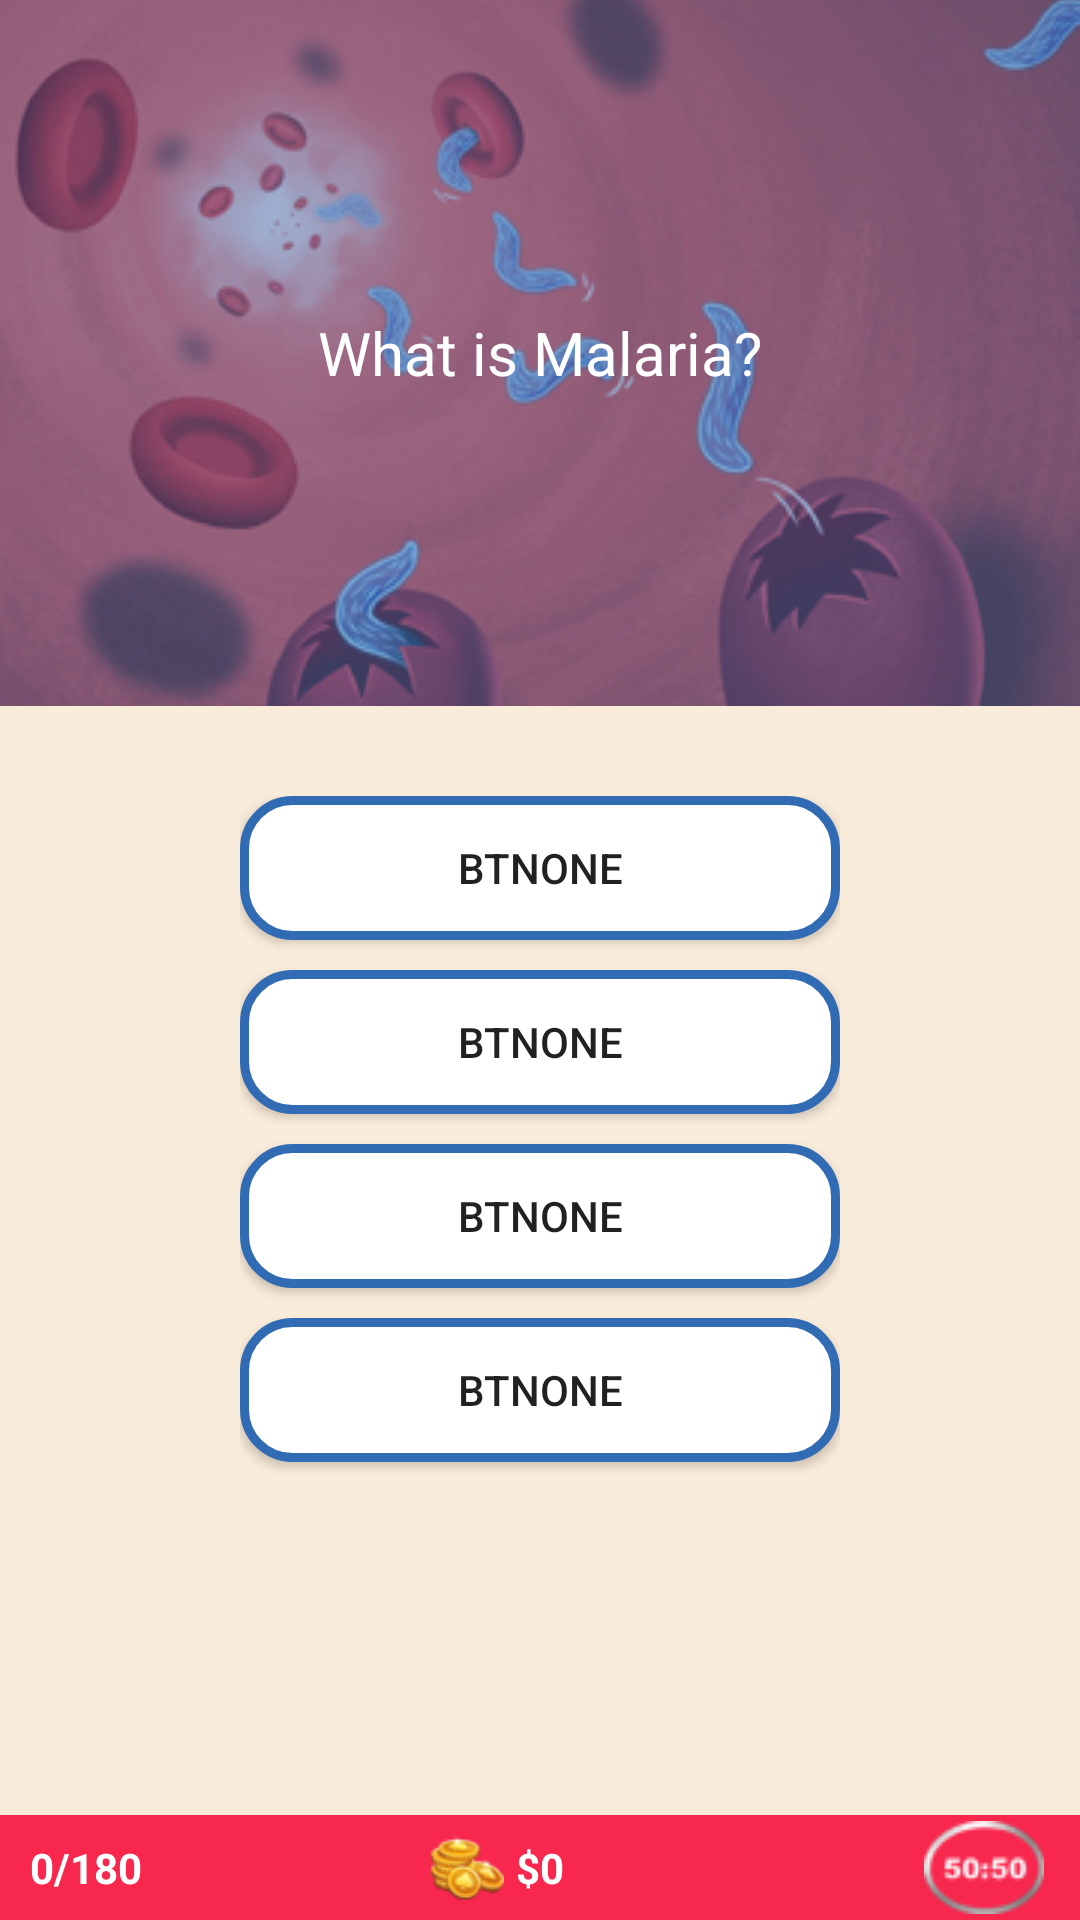

Produce the Android XML layout that renders to this screen, including the resource entries it uses.
<!-- AndroidManifest.xml: application theme AppTheme -->
<!-- res/layout/activity_level_two.xml -->
<?xml version="1.0" encoding="utf-8"?>
<LinearLayout xmlns:android="http://schemas.android.com/apk/res/android"
    xmlns:app="http://schemas.android.com/apk/res-auto"
    xmlns:tools="http://schemas.android.com/tools"
    android:layout_width="match_parent"
    android:layout_height="match_parent"
    android:orientation="vertical"
    android:weightSum="3"
    android:background="#faecdb"
    tools:context=".LevelTwoActivity">


    <FrameLayout
        android:layout_width="match_parent"
        android:layout_height="0dp"
        android:layout_marginBottom="30dp"
        android:layout_weight="2.0">

        <ImageButton
            android:id="@+id/imgBg"
            android:layout_width="match_parent"
            android:layout_height="match_parent"
            android:src="@drawable/img_bg_three"/>


        <RelativeLayout
            android:layout_width="match_parent"
            android:layout_height="match_parent"
            android:background="@color/levelTwo_b"
            android:paddingStart="8dp"
            android:paddingEnd="8dp"
            android:paddingBottom="8dp">

            <TextView
                android:id="@+id/txtQ"
                android:layout_width="wrap_content"
                android:layout_height="wrap_content"
                android:layout_centerInParent="true"
                android:gravity="center_horizontal"
                android:text="What is Malaria?"
                android:textColor="@android:color/white"
                android:textSize="20sp" />

            <ImageView
                android:id="@+id/btnHome"
                android:layout_width="30dp"
                android:layout_height="30dp"
                android:layout_margin="1dp"
                android:src="@drawable/home"
                android:tint="#DEDEDE"
                android:layout_alignParentTop="true"
                android:layout_alignParentStart="true" />

            <LinearLayout
                android:id="@+id/lnrLove1"
                android:layout_height="20dp"
                android:layout_width="140dp"
                android:layout_alignParentTop="true"
                android:layout_alignParentEnd="true" >
                <ImageView
                    android:id="@+id/imgLife1"
                    android:layout_height="18dp"
                    android:layout_width="18dp"
                    android:layout_gravity="center_vertical"
                    android:layout_weight="1"
                    android:src="@drawable/love"/>

                <ImageView
                    android:id="@+id/imgLife2"
                    android:layout_height="18dp"
                    android:layout_width="18dp"
                    android:layout_gravity="center_vertical"
                    android:layout_weight="1"
                    android:src="@drawable/love"/>

                <ImageView
                    android:id="@+id/imgLife3"
                    android:layout_height="18dp"
                    android:layout_width="18dp"
                    android:layout_weight="1"
                    android:src="@drawable/love"/>

                <ImageView
                    android:id="@+id/imgLife4"
                    android:layout_height="18dp"
                    android:layout_width="18dp"
                    android:layout_weight="1"
                    android:src="@drawable/love"/>

                <ImageView
                    android:id="@+id/imgLife5"
                    android:layout_height="18dp"
                    android:layout_width="18dp"
                    android:layout_weight="1"
                    android:src="@drawable/love"/>
            </LinearLayout>

        </RelativeLayout>

    </FrameLayout>

    <LinearLayout
        android:layout_width="wrap_content"
        android:layout_height="wrap_content"
        android:orientation="vertical"
        android:layout_weight="1.0"
        android:layout_gravity="center_horizontal">

        <Button
            android:id="@+id/btnOne"
            android:layout_width="200dp"
            android:layout_height="wrap_content"
            android:padding="2dp"
            android:background="@drawable/btn_level_two"
            android:text="btnOne"/>

        <Button
            android:id="@+id/btnTwo"
            android:layout_width="200dp"
            android:layout_height="wrap_content"
            android:padding="2dp"
            android:layout_marginTop="10dp"
            android:background="@drawable/btn_level_two"
            android:text="btnOne" />

        <Button
            android:id="@+id/btnThree"
            android:layout_width="200dp"
            android:layout_height="wrap_content"
            android:padding="2dp"
            android:layout_marginTop="10dp"
            android:background="@drawable/btn_level_two"
            android:text="btnOne"/>

        <Button
            android:id="@+id/btnFour"
            android:layout_width="200dp"
            android:layout_height="wrap_content"
            android:padding="2dp"
            android:layout_marginTop="10dp"
            android:background="@drawable/btn_level_two"
            android:text="btnOne"/>
    </LinearLayout>

    <RelativeLayout
        android:layout_width="match_parent"
        android:layout_height="wrap_content"
        android:orientation="horizontal"
        android:paddingStart="10dp"
        android:paddingEnd="10dp"
        android:background="#F8274E">

        <TextView
            android:id="@+id/txtScore"
            android:layout_width="wrap_content"
            android:layout_height="wrap_content"
            android:gravity="center"
            android:textStyle="bold"
            android:textColor="@android:color/white"
            android:layout_alignParentStart="true"
            android:layout_centerVertical="true"
            android:text="0/180" />

        <ImageView
            android:layout_width="25dp"
            android:layout_height="25dp"
            android:layout_margin="4dp"
            android:layout_toLeftOf="@id/txtCoins"
            android:layout_centerInParent="true"
            android:src="@drawable/wallet" />

        <TextView
            android:id="@+id/txtCoins"
            android:layout_width="wrap_content"
            android:layout_height="wrap_content"
            android:layout_weight="1"
            android:textStyle="bold"
            android:textColor="@android:color/white"
            android:layout_centerInParent="true"
            android:text="$0"/>

        <ImageView
            android:id="@+id/imgFifty"
            android:layout_width="wrap_content"
            android:layout_height="wrap_content"
            android:layout_gravity="end"
            android:layout_alignParentEnd="true"
            android:layout_margin="2dp"
            android:src="@drawable/fifty_fifty" />

    </RelativeLayout>
</LinearLayout>
<!-- resources referenced by this layout -->
<resources>
  <color name="levelTwo_b">#78316bb3</color>
  <!-- drawable btn_level_two (drawable) -->
  <?xml version="1.0" encoding="utf-8"?>
  <selector xmlns:android="http://schemas.android.com/apk/res/android">
  
      <item android:state_pressed="true">
          <shape android:shape="rectangle">
              <gradient android:startColor="#f4e3f9"
                  android:endColor="#e6b7e9"
                  android:angle="270" />
              <corners android:radius="12dp"/>
              <stroke android:width="4dp" android:color="@color/levelTwo" />
          </shape>
      </item>
  
      <item>
          <shape android:shape="rectangle">
              <gradient android:startColor="@android:color/white"
                  android:endColor="@android:color/white"
                  android:angle="270" />
              <corners android:radius="16dp"/>
              <stroke android:width="3dp" android:color="@color/levelTwo" />
          </shape>
      </item>
  
  </selector>
  <!-- drawable fifty_fifty: png bitmap (drawable-v24, 3084 bytes) -->
  <!-- drawable img_bg_three: png bitmap (drawable, 193046 bytes) -->
  <!-- drawable wallet: png bitmap (drawable, 3777 bytes) -->
  <style name="AppTheme" parent="Theme.AppCompat.Light.NoActionBar">
          
          <item name="colorPrimary">@color/colorPrimary</item>
          <item name="colorPrimaryDark">@color/colorPrimaryDark</item>
          <item name="colorAccent">@color/colorAccent</item>
      </style>
  <color name="levelTwo">#316bb3</color>
  <color name="colorPrimary">#58595b</color>
  <color name="colorPrimaryDark">#3e3f40</color>
  <color name="colorAccent">#fa2b72</color>
</resources>
